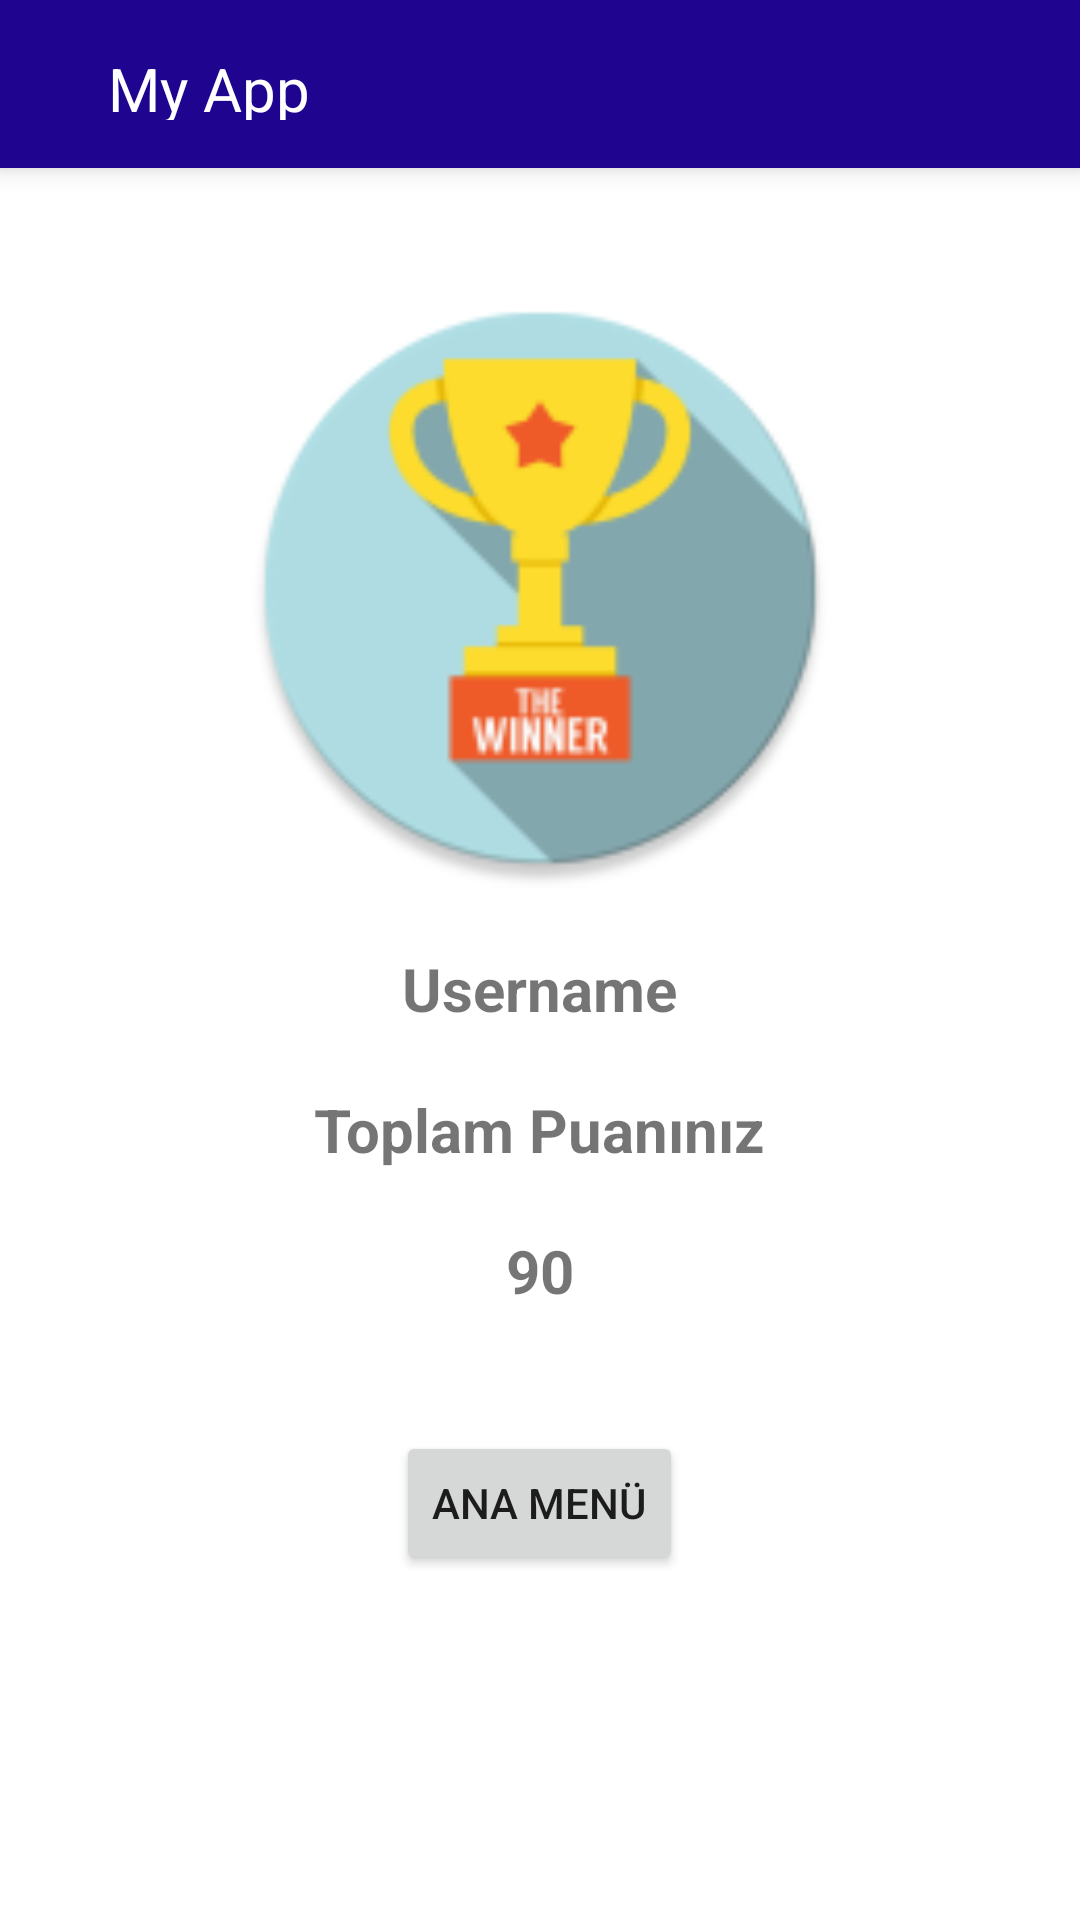

Here is an Android app screen rendered from its layout file. Give the layout XML and the strings, colors and styles it references.
<!-- AndroidManifest.xml: application theme Theme.BTProject -->
<!-- res/layout/activity_result.xml -->
<?xml version="1.0" encoding="utf-8"?>
<RelativeLayout xmlns:android="http://schemas.android.com/apk/res/android"
    xmlns:app="http://schemas.android.com/apk/res-auto"
    xmlns:tools="http://schemas.android.com/tools"
    android:layout_width="match_parent"
    android:layout_height="match_parent"
    tools:context=".ResultActivity">

    <include android:id="@+id/toolbarResult" layout="@layout/toolbar">
    </include>

    <ImageView
        android:layout_marginTop="40dp"
        android:layout_width="match_parent"
        android:layout_height="200dp"
        android:id="@+id/winnerIcon"
        android:src="@mipmap/winner"
        android:layout_marginLeft="20dp"
        android:layout_marginRight="20dp"
        android:layout_marginBottom="20dp"
        android:layout_below="@+id/toolbarResult"/>

    <TextView
        android:layout_below="@+id/winnerIcon"
        android:layout_width="wrap_content"
        android:layout_height="wrap_content"
        android:layout_centerHorizontal="true"
        android:textStyle="bold"
        android:text="Username"
        android:textSize="20sp"
        android:id="@+id/textUsername"
        android:layout_marginBottom="20dp"/>
    <TextView
        android:layout_below="@+id/textUsername"
        android:layout_width="wrap_content"
        android:layout_height="wrap_content"
        android:layout_centerHorizontal="true"
        android:textStyle="bold"
        android:text="Toplam Puanınız"
        android:textSize="20sp"
        android:id="@+id/textPointString"
        android:layout_marginBottom="20dp"/>
    <TextView
        android:layout_below="@+id/textPointString"
        android:layout_width="wrap_content"
        android:layout_height="wrap_content"
        android:layout_centerHorizontal="true"
        android:textStyle="bold"
        android:text="90"
        android:textSize="20sp"
        android:id="@+id/textPoint"
        android:layout_marginBottom="20dp"/>

    <Button
        android:id="@+id/goMenuBtn"
        android:layout_width="wrap_content"
        android:layout_height="wrap_content"
        android:layout_below="@+id/textPoint"
        android:layout_centerHorizontal="true"
        android:layout_marginTop="20dp"
        android:text="Ana Menü" />



</RelativeLayout>
<!-- res/layout/toolbar.xml (included above) -->
<?xml version="1.0" encoding="utf-8"?>
<RelativeLayout xmlns:android="http://schemas.android.com/apk/res/android"
    android:layout_width="match_parent"
    android:layout_height="56dp"
    android:background="@color/logo"
    android:elevation="5dp"
    android:titleTextColor="@color/white"
    android:padding="16dp"
    >
    <ImageView
        android:layout_width="wrap_content"
        android:layout_height="wrap_content"
        android:src="@drawable/ic_baseline_arrow_back_24"
        android:layout_centerVertical="true"
        android:id="@+id/leftIcon"/>
    <TextView
        android:id="@+id/toolbarText"
        android:layout_width="wrap_content"
        android:layout_height="wrap_content"
        android:layout_marginLeft="20dp"
        android:text="My App"
        android:textColor="@color/white"
        android:textSize="20sp"
        android:layout_toEndOf="@+id/leftIcon"
        android:layout_centerVertical="true"/>
    <ImageView
        android:layout_width="wrap_content"
        android:layout_height="wrap_content"
        android:src="@drawable/ic_baseline_more_vert_24"
        android:layout_alignParentEnd="true"
        android:layout_centerVertical="true"/>





</RelativeLayout>
<!-- resources referenced by this layout -->
<resources>
  <color name="logo">#1E048F</color>
  <color name="white">#FFFFFFFF</color>
  <!-- mipmap winner: png bitmap (mipmap-hdpi, 4687 bytes) -->
  <style name="Theme.BTProject" parent="Theme.MaterialComponents.DayNight.NoActionBar">
          
          <item name="colorPrimary">@color/logo</item>
          <item name="colorPrimaryVariant">@color/logo</item>
          <item name="colorOnPrimary">@color/white</item>
          
          <item name="colorSecondary">@color/secondary</item>
          <item name="colorSecondaryVariant">@color/teal_700</item>
          <item name="colorOnSecondary">@color/black</item>
          
          <item name="android:statusBarColor" tools:targetApi="l">?attr/colorPrimaryVariant</item>
          
      </style>
  <color name="secondary">#1488F5</color>
  <color name="teal_700">#FF018786</color>
  <color name="black">#FF000000</color>
</resources>
